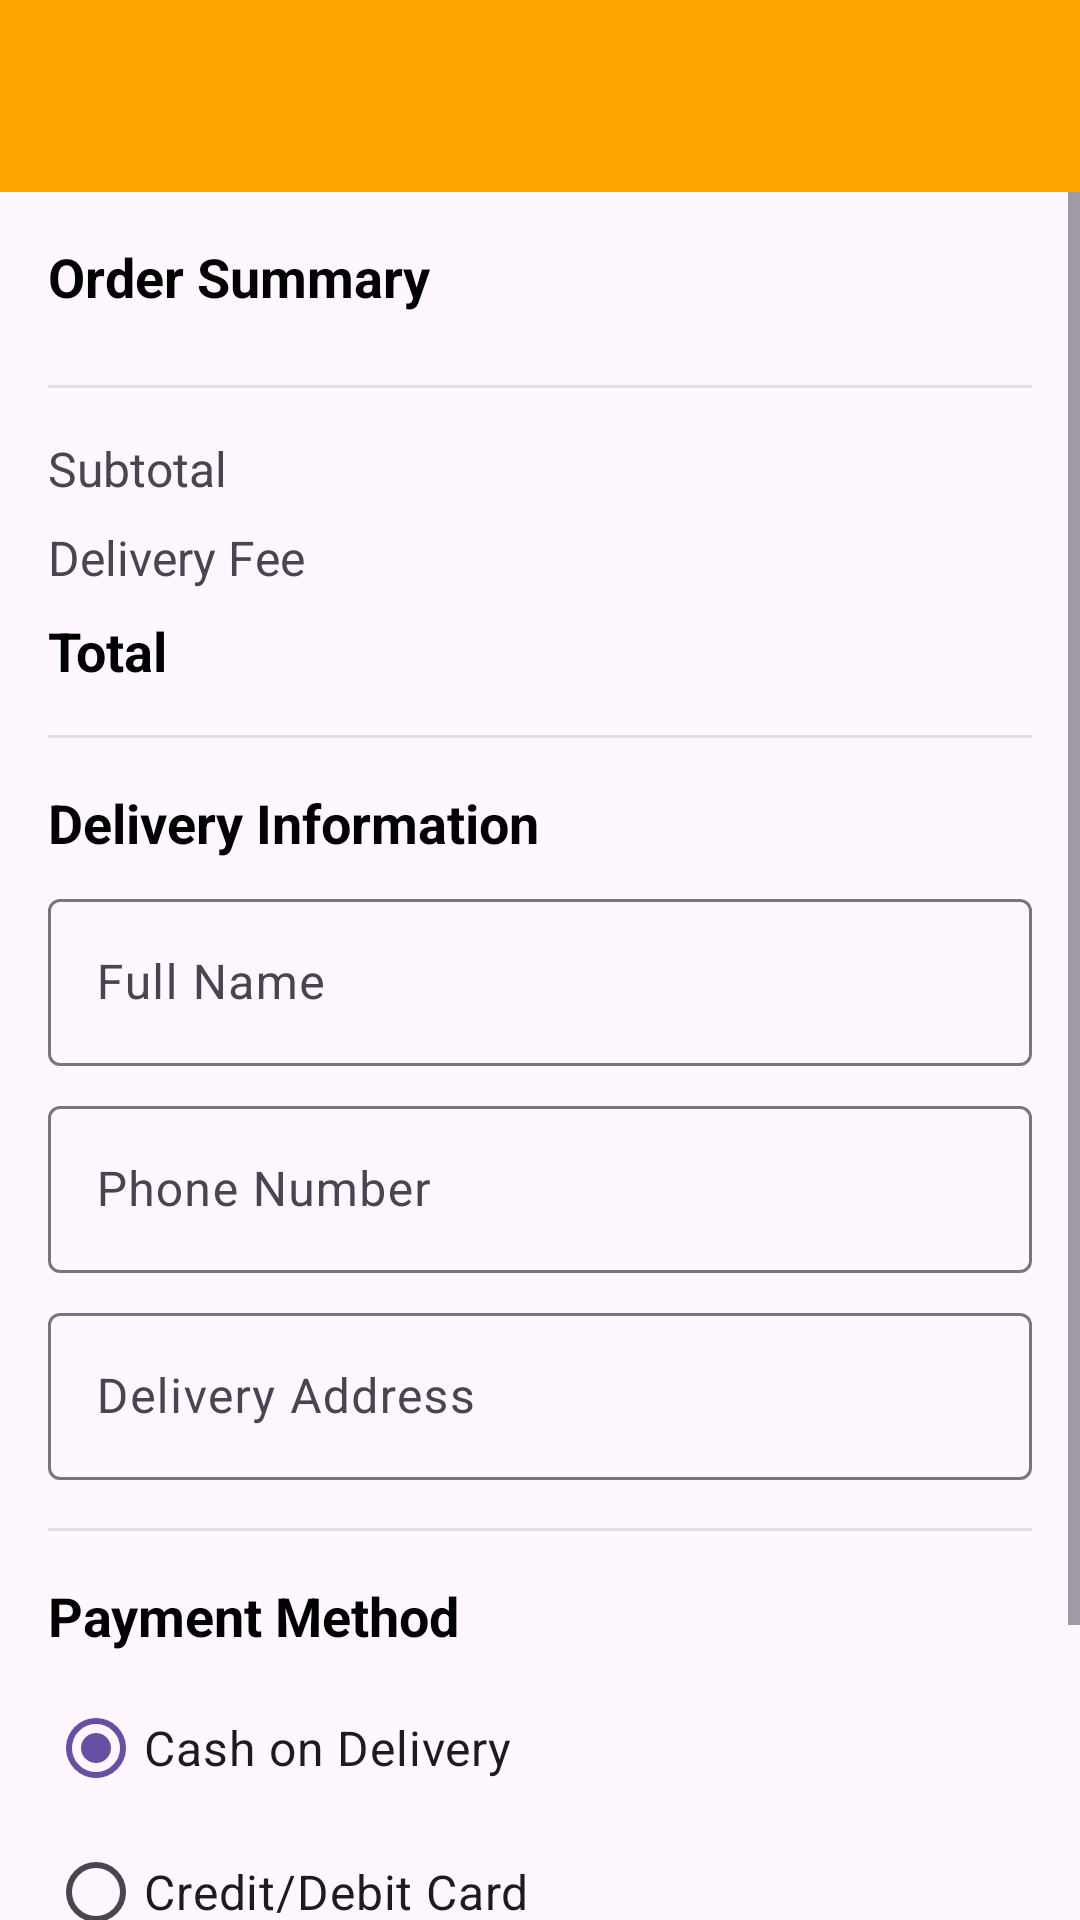

Write the Android layout XML for this screen, with the resource values it uses.
<!-- AndroidManifest.xml: application theme Theme.Moroccanfooddelivery -->
<!-- res/layout/activity_checkout.xml -->
<?xml version="1.0" encoding="utf-8"?>
<androidx.constraintlayout.widget.ConstraintLayout xmlns:android="http://schemas.android.com/apk/res/android"
    xmlns:app="http://schemas.android.com/apk/res-auto"
    xmlns:tools="http://schemas.android.com/tools"
    android:layout_width="match_parent"
    android:layout_height="match_parent"
    tools:context=".CheckoutActivity">

    <androidx.appcompat.widget.Toolbar
        android:id="@+id/toolbar"
        android:layout_width="match_parent"
        android:layout_height="?attr/actionBarSize"
        android:background="@color/colorPrimary"
        android:elevation="4dp"
        android:theme="@style/ThemeOverlay.AppCompat.Dark.ActionBar"
        app:layout_constraintTop_toTopOf="parent"
        app:popupTheme="@style/ThemeOverlay.AppCompat.Light" />

    <ScrollView
        android:layout_width="match_parent"
        android:layout_height="0dp"
        app:layout_constraintBottom_toBottomOf="parent"
        app:layout_constraintTop_toBottomOf="@id/toolbar">

        <LinearLayout
            android:layout_width="match_parent"
            android:layout_height="wrap_content"
            android:orientation="vertical"
            android:padding="16dp">

            <TextView
                android:layout_width="match_parent"
                android:layout_height="wrap_content"
                android:text="Order Summary"
                android:textColor="@android:color/black"
                android:textSize="18sp"
                android:textStyle="bold" />

            <androidx.recyclerview.widget.RecyclerView
                android:id="@+id/rvCheckoutItems"
                android:layout_width="match_parent"
                android:layout_height="wrap_content"
                android:layout_marginTop="8dp"
                android:nestedScrollingEnabled="false"
                tools:itemCount="1"
                tools:listitem="@layout/item_checkout" />

            <View
                android:layout_width="match_parent"
                android:layout_height="1dp"
                android:layout_marginTop="16dp"
                android:layout_marginBottom="16dp"
                android:background="#E0E0E0" />

            <LinearLayout
                android:layout_width="match_parent"
                android:layout_height="wrap_content"
                android:orientation="horizontal">

                <TextView
                    android:layout_width="0dp"
                    android:layout_height="wrap_content"
                    android:layout_weight="1"
                    android:text="Subtotal"
                    android:textSize="16sp" />

                <TextView
                    android:id="@+id/tvSubtotal"
                    android:layout_width="wrap_content"
                    android:layout_height="wrap_content"
                    android:textSize="16sp"
                    android:textStyle="bold"
                    tools:text="240 DH" />
            </LinearLayout>

            <LinearLayout
                android:layout_width="match_parent"
                android:layout_height="wrap_content"
                android:layout_marginTop="8dp"
                android:orientation="horizontal">

                <TextView
                    android:layout_width="0dp"
                    android:layout_height="wrap_content"
                    android:layout_weight="1"
                    android:text="Delivery Fee"
                    android:textSize="16sp" />

                <TextView
                    android:id="@+id/tvDeliveryFee"
                    android:layout_width="wrap_content"
                    android:layout_height="wrap_content"
                    android:textSize="16sp"
                    android:textStyle="bold"
                    tools:text="20 DH" />
            </LinearLayout>

            <LinearLayout
                android:layout_width="match_parent"
                android:layout_height="wrap_content"
                android:layout_marginTop="8dp"
                android:orientation="horizontal">

                <TextView
                    android:layout_width="0dp"
                    android:layout_height="wrap_content"
                    android:layout_weight="1"
                    android:text="Total"
                    android:textColor="@android:color/black"
                    android:textSize="18sp"
                    android:textStyle="bold" />

                <TextView
                    android:id="@+id/tvTotal"
                    android:layout_width="wrap_content"
                    android:layout_height="wrap_content"
                    android:textColor="@android:color/black"
                    android:textSize="18sp"
                    android:textStyle="bold"
                    tools:text="260 DH" />
            </LinearLayout>

            <View
                android:layout_width="match_parent"
                android:layout_height="1dp"
                android:layout_marginTop="16dp"
                android:layout_marginBottom="16dp"
                android:background="#E0E0E0" />

            <TextView
                android:layout_width="match_parent"
                android:layout_height="wrap_content"
                android:text="Delivery Information"
                android:textColor="@android:color/black"
                android:textSize="18sp"
                android:textStyle="bold" />

            <com.google.android.material.textfield.TextInputLayout
                android:layout_width="match_parent"
                android:layout_height="wrap_content"
                android:layout_marginTop="8dp">

                <EditText
                    android:id="@+id/etName"
                    android:layout_width="match_parent"
                    android:layout_height="wrap_content"
                    android:hint="Full Name"
                    android:inputType="textPersonName" />
            </com.google.android.material.textfield.TextInputLayout>

            <com.google.android.material.textfield.TextInputLayout
                android:layout_width="match_parent"
                android:layout_height="wrap_content"
                android:layout_marginTop="8dp">

                <EditText
                    android:id="@+id/etPhone"
                    android:layout_width="match_parent"
                    android:layout_height="wrap_content"
                    android:hint="Phone Number"
                    android:inputType="phone" />
            </com.google.android.material.textfield.TextInputLayout>

            <com.google.android.material.textfield.TextInputLayout
                android:layout_width="match_parent"
                android:layout_height="wrap_content"
                android:layout_marginTop="8dp">

                <EditText
                    android:id="@+id/etAddress"
                    android:layout_width="match_parent"
                    android:layout_height="wrap_content"
                    android:hint="Delivery Address"
                    android:inputType="textPostalAddress"
                    android:lines="3" />
            </com.google.android.material.textfield.TextInputLayout>

            
            <View
                android:layout_width="match_parent"
                android:layout_height="1dp"
                android:layout_marginTop="16dp"
                android:layout_marginBottom="16dp"
                android:background="#E0E0E0" />

            <TextView
                android:layout_width="match_parent"
                android:layout_height="wrap_content"
                android:text="Payment Method"
                android:textColor="@android:color/black"
                android:textSize="18sp"
                android:textStyle="bold" />

            <RadioGroup
                android:id="@+id/rgPaymentMethod"
                android:layout_width="match_parent"
                android:layout_height="wrap_content"
                android:layout_marginTop="8dp"
                >

                <RadioButton
                    android:id="@+id/rbCashOnDelivery"
                    android:layout_width="match_parent"
                    android:layout_height="wrap_content"
                    android:checked="true"
                    android:text="Cash on Delivery"
                    android:textSize="16sp"
                    />

                <RadioButton
                    android:id="@+id/rbCardPayment"
                    android:layout_width="match_parent"
                    android:layout_height="wrap_content"
                    android:text="Credit/Debit Card"
                    android:textSize="16sp"
                    />
            </RadioGroup>

            <Button
                android:id="@+id/btnOrder"
                android:layout_width="match_parent"
                android:layout_height="wrap_content"
                android:layout_marginTop="24dp"
                android:layout_marginBottom="16dp"
                android:backgroundTint="#FF7043"
                android:padding="12dp"
                android:text="Place Order"
                android:textColor="@android:color/white"
                android:textSize="16sp"
                app:cornerRadius="30dp"/>
        </LinearLayout>
    </ScrollView>
</androidx.constraintlayout.widget.ConstraintLayout>
<!-- res/layout/item_checkout.xml (included above) -->
<?xml version="1.0" encoding="utf-8"?>
<androidx.cardview.widget.CardView xmlns:android="http://schemas.android.com/apk/res/android"
    xmlns:app="http://schemas.android.com/apk/res-auto"
    xmlns:tools="http://schemas.android.com/tools"
    android:layout_width="match_parent"
    android:layout_height="wrap_content"
    android:layout_marginVertical="4dp"
    app:cardBackgroundColor="#F9F9F9"
    app:cardCornerRadius="8dp"
    app:cardElevation="1dp">

    <LinearLayout
        android:layout_width="match_parent"
        android:layout_height="wrap_content"
        android:orientation="horizontal"
        android:padding="8dp">

        <ImageView
            android:id="@+id/ivItemImage"
            android:layout_width="60dp"
            android:layout_height="60dp"
            android:scaleType="centerCrop"
            tools:src="@tools:sample/backgrounds/scenic" />

        <LinearLayout
            android:layout_width="0dp"
            android:layout_height="wrap_content"
            android:layout_gravity="center_vertical"
            android:layout_marginStart="12dp"
            android:layout_weight="1"
            android:orientation="vertical">

            <TextView
                android:id="@+id/tvItemName"
                android:layout_width="wrap_content"
                android:layout_height="wrap_content"
                android:textColor="@android:color/black"
                android:textSize="16sp"
                tools:text="Chicken Tagine" />

            <TextView
                android:id="@+id/tvItemQuantity"
                android:layout_width="wrap_content"
                android:layout_height="wrap_content"
                android:layout_marginTop="4dp"
                android:textSize="14sp"
                tools:text="x2" />
        </LinearLayout>

        <TextView
            android:id="@+id/tvItemPrice"
            android:layout_width="wrap_content"
            android:layout_height="wrap_content"
            android:layout_gravity="center_vertical"
            android:textColor="@android:color/black"
            android:textSize="16sp"
            android:textStyle="bold"
            tools:text="120 DH" />
    </LinearLayout>
</androidx.cardview.widget.CardView>
<!-- resources referenced by this layout -->
<resources>
  <color name="colorPrimary">#FFA500</color>
  <style name="Theme.Moroccanfooddelivery" parent="Base.Theme.Moroccanfooddelivery" />
  <style name="Base.Theme.Moroccanfooddelivery" parent="Theme.Material3.DayNight.NoActionBar">
          
          
      </style>
</resources>
